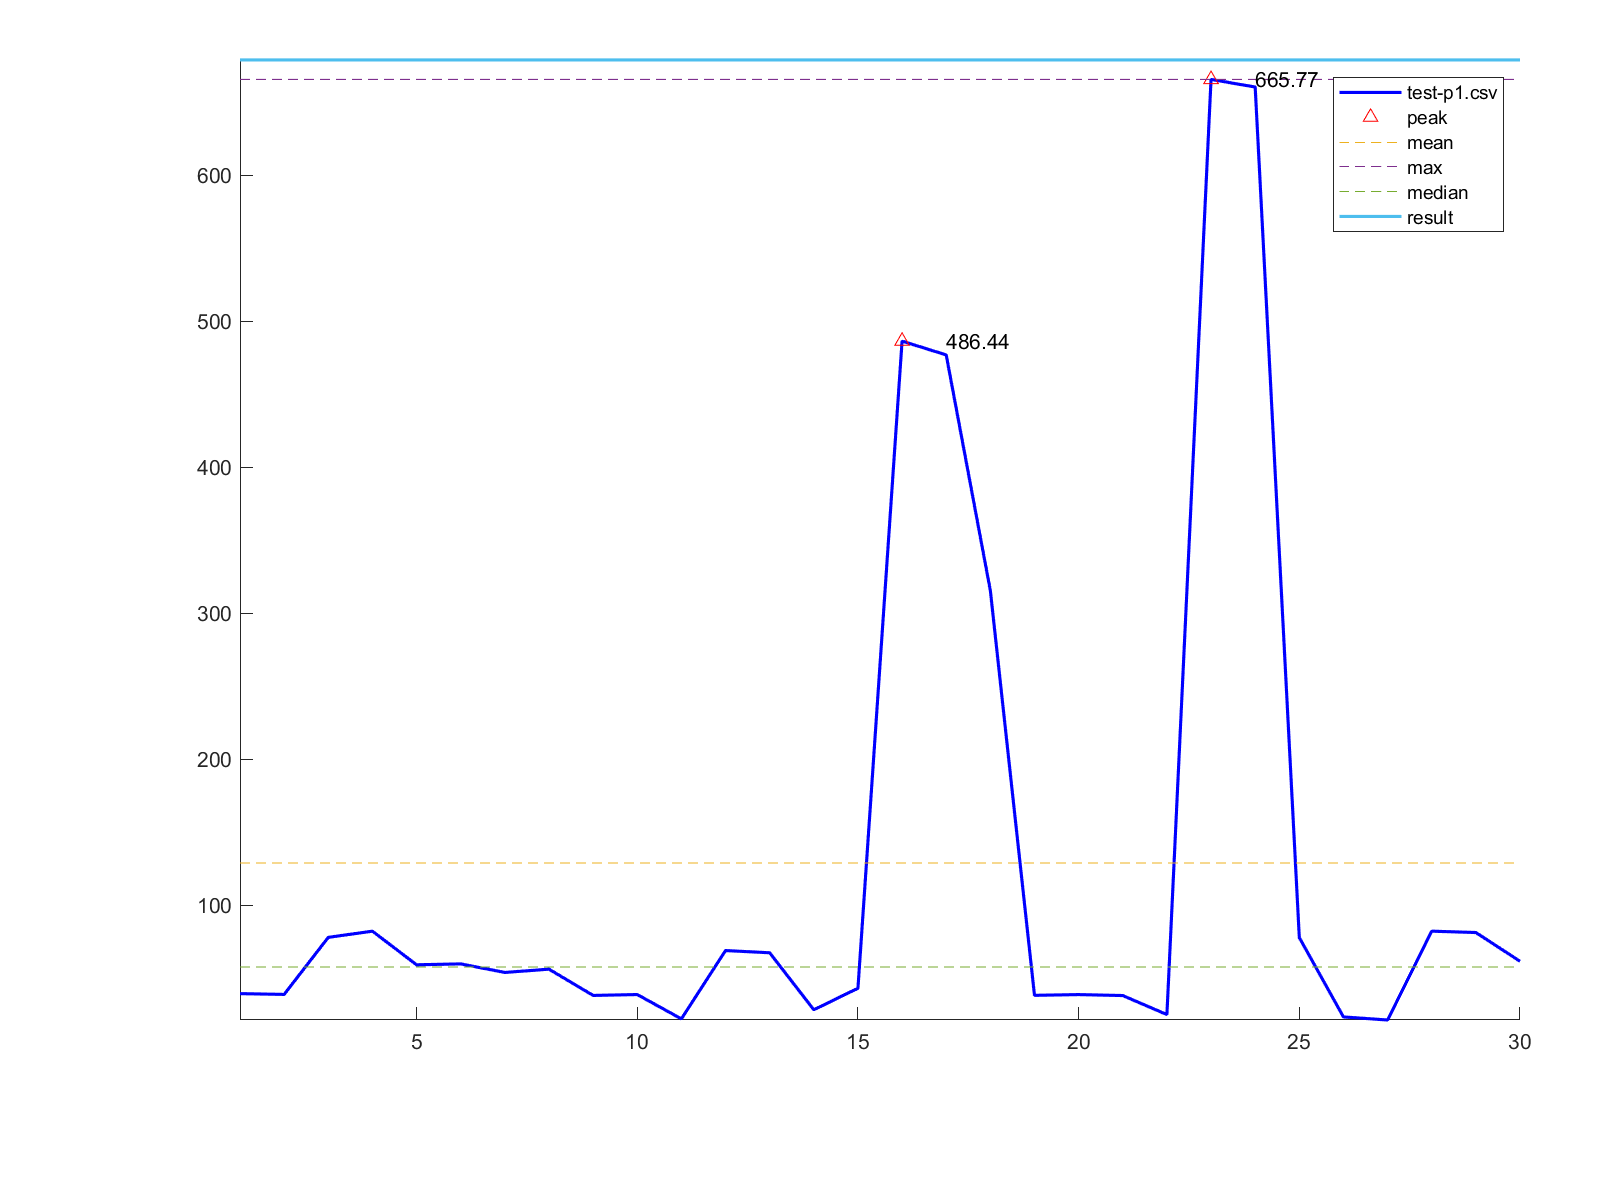

The table this chart was drawn from, first rows:
1, 39.28
2, 38.74
3, 77.84
4, 82.08
5, 59.04
6, 59.66
7, 53.79
8, 56.04
9, 38.05
10, 38.65
11, 21.99
12, 68.8
13, 67.28
14, 28.24
15, 42.94
16, 486.4
17, 477
18, 315.5
19, 38.12
20, 38.62
21, 37.97
22, 24.93
23, 665.8
24, 660.6
25, 77.66
26, 23.32
27, 21.21
28, 82.09
29, 81.15
30, 61.45
